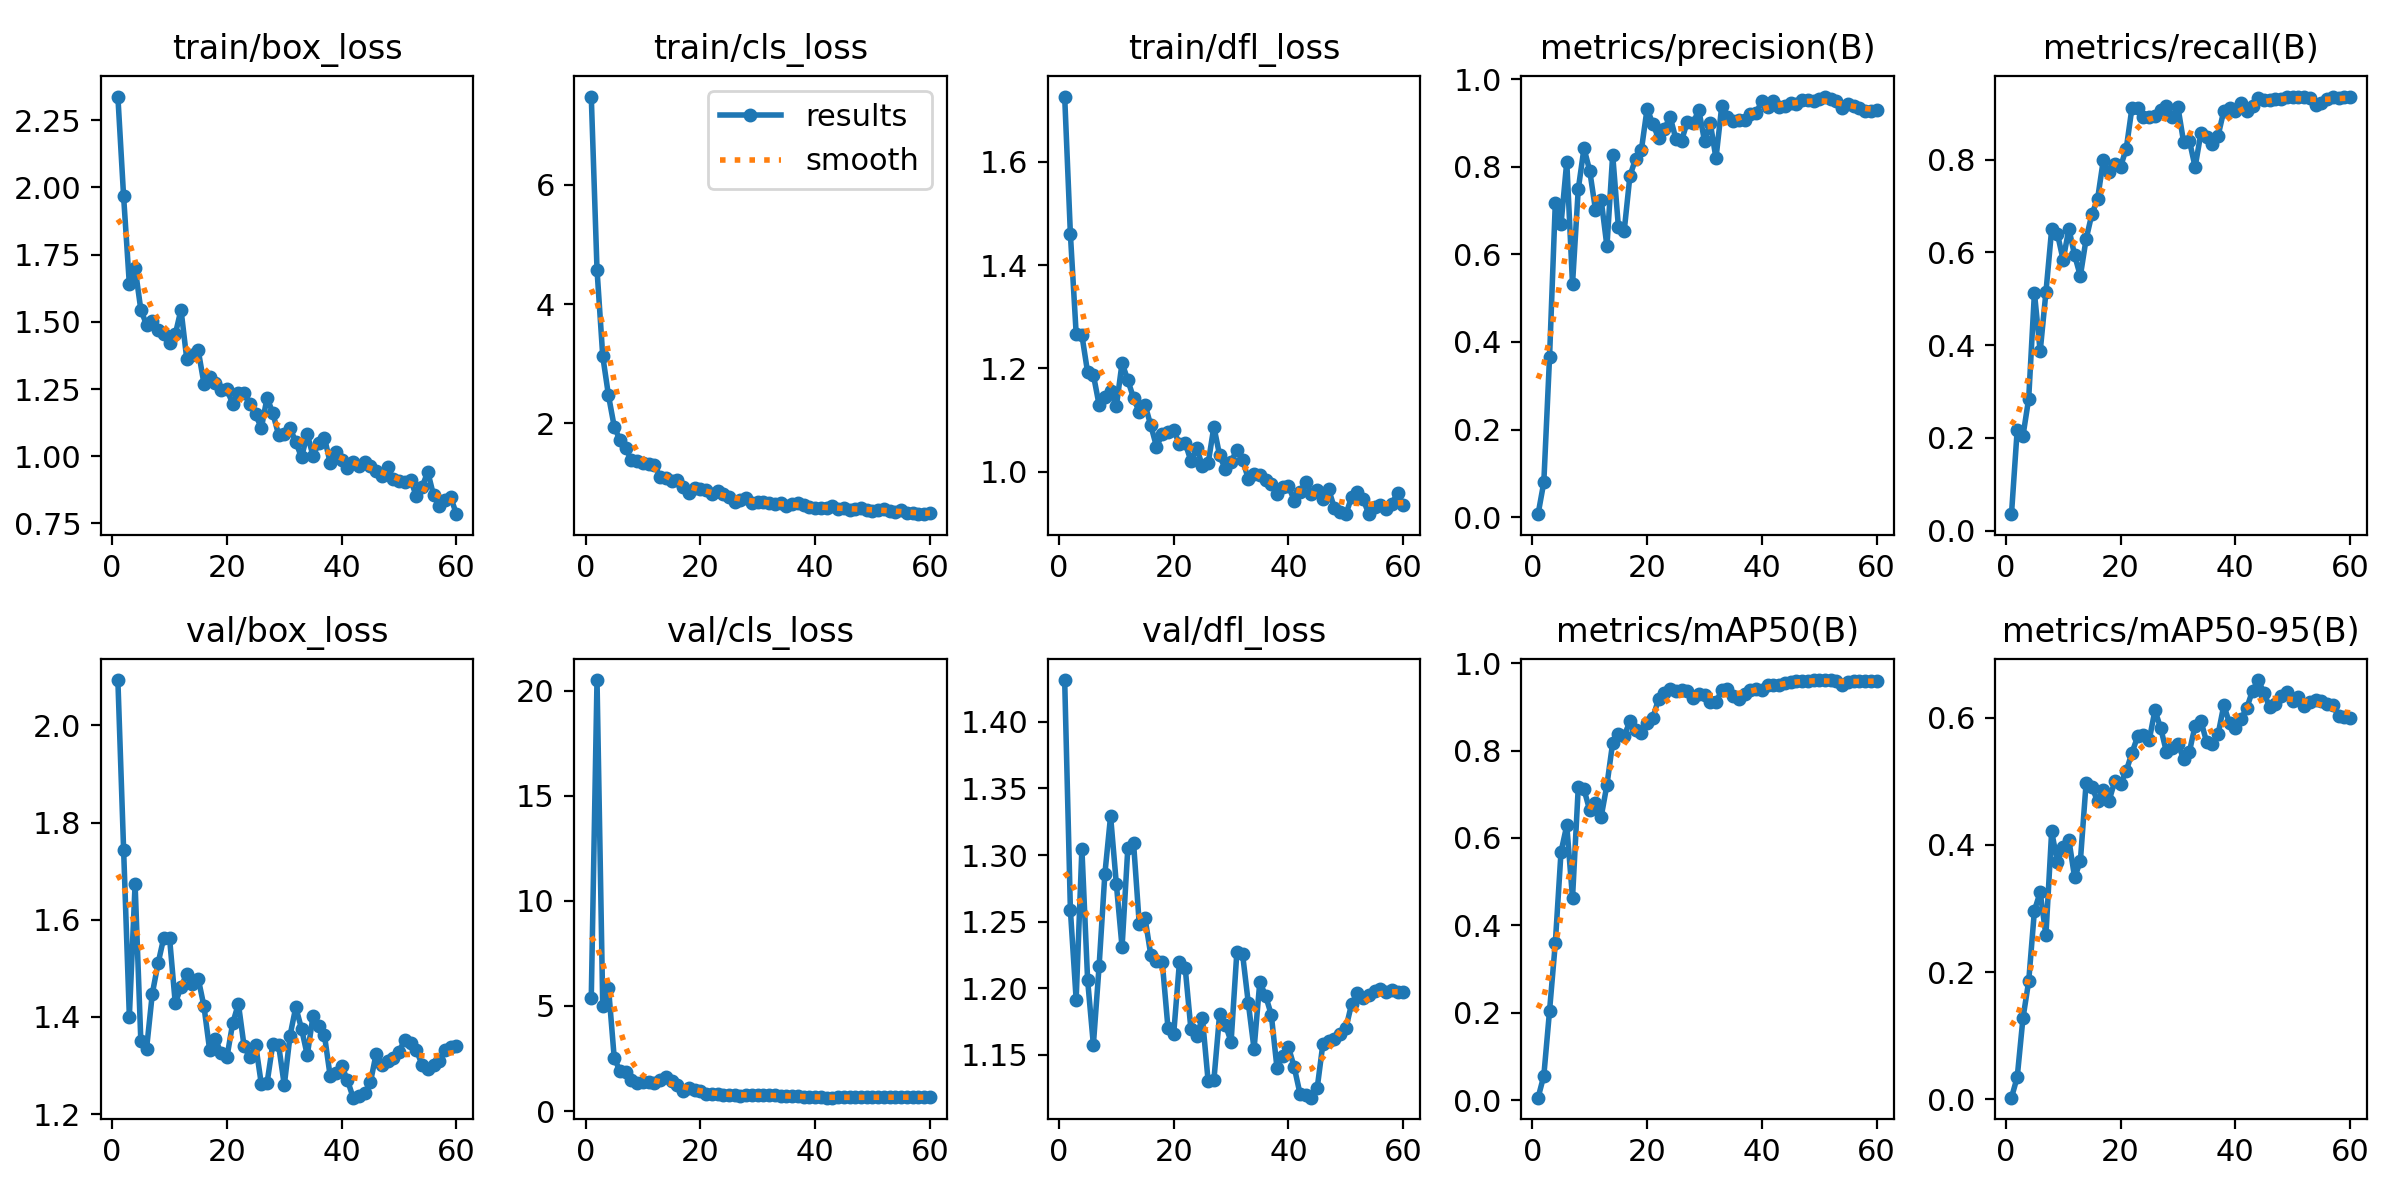

The file beside this chart, header and first rows:
epoch, time, train/box_loss, train/cls_loss, train/dfl_loss, metrics/precision(B), metrics/recall(B), metrics/mAP50(B), metrics/mAP50-95(B), val/box_loss, val/cls_loss, val/dfl_loss, lr/pg0, lr/pg1, lr/pg2
1, 4.811, 2.338, 7.479, 1.726, 0.00685, 0.03571, 0.00544, 0.00257, 2.094, 5.396, 1.431, 0.0001125, 0.0001125, 0.0001125
2, 8.057, 1.966, 4.577, 1.459, 0.07964, 0.2176, 0.05547, 0.03475, 1.744, 20.5, 1.258, 0.0002336, 0.0002336, 0.0002336
3, 11.38, 1.64, 3.127, 1.267, 0.3656, 0.2044, 0.2046, 0.1275, 1.401, 5.009, 1.192, 0.0003505, 0.0003505, 0.0003505
4, 14.56, 1.7, 2.469, 1.264, 0.7164, 0.2848, 0.3587, 0.1855, 1.673, 5.876, 1.305, 0.0004634, 0.0004634, 0.0004634
5, 17.49, 1.545, 1.946, 1.192, 0.6691, 0.5132, 0.5683, 0.2969, 1.351, 2.527, 1.206, 0.0005721, 0.0005721, 0.0005721
6, 20.36, 1.489, 1.72, 1.188, 0.8116, 0.3865, 0.6288, 0.3256, 1.335, 1.909, 1.158, 0.0006767, 0.0006767, 0.0006767
7, 23.25, 1.503, 1.585, 1.129, 0.5318, 0.5137, 0.4624, 0.2577, 1.448, 1.865, 1.217, 0.0007771, 0.0007771, 0.0007771
8, 26.13, 1.471, 1.381, 1.145, 0.7484, 0.6497, 0.7156, 0.4212, 1.51, 1.505, 1.286, 0.0008734, 0.0008734, 0.0008734
9, 28.96, 1.453, 1.37, 1.156, 0.8421, 0.6406, 0.7115, 0.3733, 1.563, 1.327, 1.329, 0.0009656, 0.0009656, 0.0009656
10, 31.85, 1.421, 1.336, 1.126, 0.7909, 0.5839, 0.6632, 0.3973, 1.563, 1.369, 1.278, 0.001054, 0.001054, 0.001054
11, 34.66, 1.454, 1.316, 1.211, 0.7021, 0.651, 0.68, 0.4081, 1.428, 1.396, 1.231, 0.001044, 0.001044, 0.001044
12, 37.69, 1.546, 1.31, 1.177, 0.724, 0.5943, 0.6488, 0.3488, 1.461, 1.332, 1.305, 0.001023, 0.001023, 0.001023
13, 40.74, 1.363, 1.1, 1.143, 0.6181, 0.5492, 0.7217, 0.3741, 1.489, 1.48, 1.309, 0.001002, 0.001002, 0.001002
14, 43.64, 1.378, 1.079, 1.116, 0.8273, 0.6285, 0.8181, 0.4967, 1.468, 1.619, 1.248, 0.0009819, 0.0009819, 0.0009819
15, 46.47, 1.394, 1.036, 1.13, 0.6621, 0.6822, 0.8392, 0.4911, 1.479, 1.441, 1.253, 0.0009612, 0.0009612, 0.0009612
16, 49.3, 1.27, 1.052, 1.09, 0.6525, 0.7149, 0.8333, 0.469, 1.422, 1.229, 1.225, 0.0009406, 0.0009406, 0.0009406
17, 52.1, 1.296, 0.9428, 1.049, 0.7787, 0.7989, 0.8669, 0.4856, 1.331, 0.9746, 1.22, 0.00092, 0.00092, 0.00092
18, 54.95, 1.272, 0.8388, 1.072, 0.8181, 0.7725, 0.8471, 0.4692, 1.354, 1.114, 1.22, 0.0008994, 0.0008994, 0.0008994
19, 57.77, 1.246, 0.9129, 1.078, 0.8382, 0.7913, 0.8396, 0.5003, 1.325, 1.026, 1.17, 0.0008787, 0.0008787, 0.0008787
20, 60.7, 1.249, 0.8946, 1.08, 0.9327, 0.7845, 0.8643, 0.4953, 1.317, 0.9413, 1.166, 0.0008581, 0.0008581, 0.0008581
21, 63.53, 1.196, 0.8777, 1.054, 0.8974, 0.8238, 0.8747, 0.5162, 1.386, 0.8375, 1.22, 0.0008375, 0.0008375, 0.0008375
22, 66.37, 1.237, 0.8154, 1.055, 0.8654, 0.9122, 0.9187, 0.5449, 1.427, 0.8208, 1.215, 0.0008169, 0.0008169, 0.0008169
23, 69.22, 1.235, 0.8736, 1.021, 0.8856, 0.9117, 0.9321, 0.5708, 1.339, 0.7991, 1.169, 0.0007962, 0.0007962, 0.0007962
24, 72.08, 1.194, 0.8108, 1.046, 0.9143, 0.8915, 0.9406, 0.5726, 1.317, 0.782, 1.164, 0.0007756, 0.0007756, 0.0007756
25, 74.87, 1.156, 0.7613, 1.011, 0.8641, 0.8916, 0.9376, 0.565, 1.343, 0.7845, 1.178, 0.000755, 0.000755, 0.000755
26, 77.75, 1.105, 0.6908, 1.016, 0.8595, 0.895, 0.9377, 0.6116, 1.261, 0.7728, 1.13, 0.0007344, 0.0007344, 0.0007344
27, 80.62, 1.219, 0.7157, 1.087, 0.9023, 0.9064, 0.9364, 0.5836, 1.264, 0.7436, 1.131, 0.0007137, 0.0007137, 0.0007137
28, 83.4, 1.16, 0.7435, 1.032, 0.8986, 0.9149, 0.9204, 0.5463, 1.345, 0.773, 1.181, 0.0006931, 0.0006931, 0.0006931
29, 86.34, 1.081, 0.6685, 1.004, 0.9298, 0.8927, 0.9286, 0.5517, 1.342, 0.7818, 1.173, 0.0006725, 0.0006725, 0.0006725
30, 89.23, 1.083, 0.6868, 1.019, 0.8591, 0.9137, 0.9281, 0.5592, 1.259, 0.7475, 1.16, 0.0006519, 0.0006519, 0.0006519
31, 92.01, 1.105, 0.6761, 1.043, 0.9, 0.8377, 0.9118, 0.5349, 1.362, 0.768, 1.227, 0.0006312, 0.0006312, 0.0006312
32, 94.91, 1.053, 0.6631, 1.022, 0.8192, 0.8412, 0.9112, 0.5463, 1.42, 0.775, 1.226, 0.0006106, 0.0006106, 0.0006106
33, 97.81, 0.9963, 0.6511, 0.9867, 0.9378, 0.7841, 0.9377, 0.5876, 1.376, 0.7587, 1.189, 0.00059, 0.00059, 0.00059
34, 100.7, 1.082, 0.6675, 0.9954, 0.9134, 0.8567, 0.9419, 0.5951, 1.321, 0.7048, 1.154, 0.0005694, 0.0005694, 0.0005694
35, 103.4, 1.002, 0.6103, 0.9928, 0.9034, 0.8494, 0.9252, 0.562, 1.401, 0.7129, 1.205, 0.0005487, 0.0005487, 0.0005487
36, 106.2, 1.048, 0.651, 0.9844, 0.9062, 0.8329, 0.9176, 0.5585, 1.382, 0.7344, 1.194, 0.0005281, 0.0005281, 0.0005281
37, 109, 1.069, 0.6617, 0.9759, 0.9071, 0.8513, 0.9306, 0.5737, 1.362, 0.7385, 1.18, 0.0005075, 0.0005075, 0.0005075
38, 111.9, 0.9744, 0.6279, 0.9573, 0.9208, 0.9056, 0.9387, 0.6196, 1.278, 0.6681, 1.14, 0.0004869, 0.0004869, 0.0004869
39, 114.7, 1.017, 0.6024, 0.971, 0.9233, 0.9123, 0.94, 0.5911, 1.285, 0.6644, 1.149, 0.0004662, 0.0004662, 0.0004662
40, 117.6, 0.9851, 0.588, 0.9722, 0.9493, 0.9055, 0.9382, 0.5837, 1.299, 0.6708, 1.156, 0.0004456, 0.0004456, 0.0004456
41, 120.4, 0.957, 0.5779, 0.9442, 0.9365, 0.9218, 0.9491, 0.5979, 1.27, 0.6635, 1.141, 0.000425, 0.000425, 0.000425
42, 123.3, 0.9794, 0.5853, 0.9615, 0.9493, 0.9042, 0.95, 0.6151, 1.234, 0.6407, 1.121, 0.0004044, 0.0004044, 0.0004044
43, 126.2, 0.963, 0.6145, 0.9796, 0.9367, 0.9166, 0.951, 0.6425, 1.237, 0.6477, 1.12, 0.0003837, 0.0003837, 0.0003837
44, 129, 0.9792, 0.5666, 0.9575, 0.9394, 0.932, 0.9548, 0.6592, 1.243, 0.6503, 1.118, 0.0003631, 0.0003631, 0.0003631
45, 131.8, 0.9645, 0.5877, 0.9644, 0.9448, 0.9288, 0.9576, 0.6389, 1.265, 0.6541, 1.125, 0.0003425, 0.0003425, 0.0003425
46, 134.6, 0.9454, 0.5539, 0.9468, 0.9435, 0.9296, 0.96, 0.6165, 1.324, 0.6645, 1.159, 0.0003219, 0.0003219, 0.0003219
47, 137.6, 0.9266, 0.562, 0.9658, 0.9512, 0.9314, 0.9605, 0.6222, 1.3, 0.6598, 1.16, 0.0003012, 0.0003012, 0.0003012
48, 140.4, 0.9611, 0.5836, 0.9295, 0.9521, 0.9305, 0.9605, 0.6339, 1.309, 0.6527, 1.162, 0.0002806, 0.0002806, 0.0002806
49, 143.2, 0.9143, 0.5453, 0.9228, 0.9499, 0.9342, 0.9607, 0.6403, 1.316, 0.658, 1.166, 0.00026, 0.00026, 0.00026
50, 146, 0.9063, 0.5374, 0.9177, 0.9543, 0.9342, 0.9615, 0.6259, 1.328, 0.6537, 1.17, 0.0002394, 0.0002394, 0.0002394
51, 148.8, 0.9035, 0.5562, 0.9508, 0.9602, 0.9361, 0.9616, 0.6327, 1.353, 0.6669, 1.188, 0.0002188, 0.0002188, 0.0002188
52, 151.5, 0.9123, 0.5594, 0.9606, 0.9548, 0.9356, 0.9609, 0.6182, 1.347, 0.659, 1.196, 0.0001981, 0.0001981, 0.0001981
53, 154.2, 0.8525, 0.535, 0.947, 0.951, 0.932, 0.9603, 0.6247, 1.332, 0.6551, 1.193, 0.0001775, 0.0001775, 0.0001775
54, 157, 0.8857, 0.5232, 0.9178, 0.9345, 0.9175, 0.9491, 0.6281, 1.302, 0.6715, 1.195, 0.0001569, 0.0001569, 0.0001569
55, 159.8, 0.9419, 0.552, 0.9325, 0.9439, 0.9225, 0.9582, 0.6266, 1.294, 0.6651, 1.198, 0.0001363, 0.0001363, 0.0001363
56, 162.6, 0.8556, 0.5018, 0.9347, 0.9377, 0.9306, 0.9587, 0.6215, 1.301, 0.6586, 1.2, 0.0001156, 0.0001156, 0.0001156
57, 165.4, 0.8143, 0.5034, 0.9285, 0.9334, 0.9342, 0.9585, 0.6192, 1.31, 0.6599, 1.197, 9.5e-05, 9.5e-05, 9.5e-05
58, 168.1, 0.8381, 0.4793, 0.9373, 0.9262, 0.9337, 0.9594, 0.6027, 1.332, 0.669, 1.199, 7.4375e-05, 7.4375e-05, 7.4375e-05
59, 170.9, 0.8469, 0.4853, 0.9592, 0.9273, 0.9342, 0.9595, 0.6015, 1.339, 0.6672, 1.197, 5.375e-05, 5.375e-05, 5.375e-05
60, 173.6, 0.7847, 0.4945, 0.936, 0.9287, 0.9342, 0.9597, 0.5991, 1.34, 0.6646, 1.197, 3.3125e-05, 3.3125e-05, 3.3125e-05
